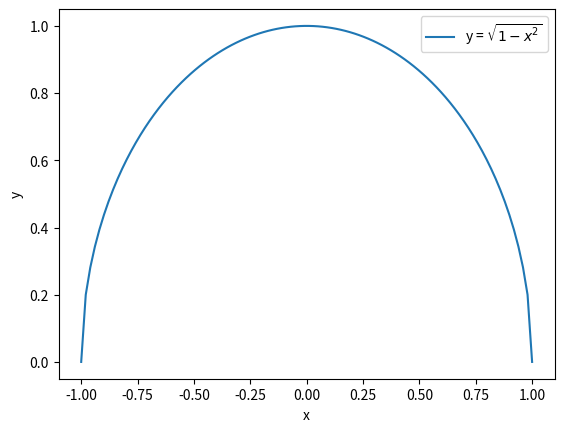

Write Python code to recreate this figure.
import numpy as np
import matplotlib.pyplot as plt
import scipy.integrate as spi

x = np.linspace(-1,1,100)

def function(x):
    f = np.sqrt(1-x**2)
    return f     
    
plt.plot(x, function(x), label = "y = $\sqrt{1 - x^2}$")
plt.xlabel("x")
plt.ylabel("y")
plt.legend(loc = "upper right")

def integral(y, a, b):
    integral = spi.quad(y, a, b )
    return integral

a = -1
b = 1

integr, err = (integral(function, a, b))
print(integr)
